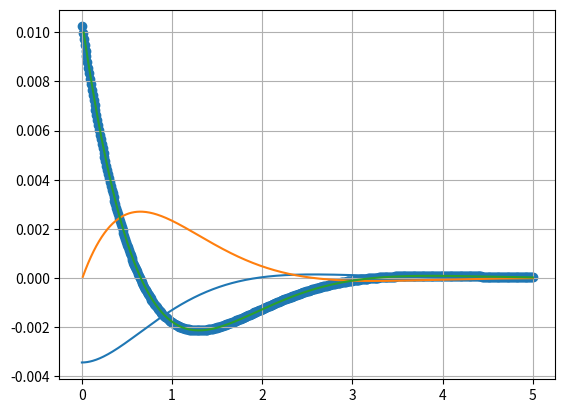

Recreate this plot in Python.
import numpy as np
import matplotlib.pyplot as plt

x = np.linspace(0, 5, 500)

Q = 225000
EI = 4500000
k = 40000000
L = np.power(4 * EI / k, 1 / 4)

y1 = -((Q * L ** 3) / (8 * EI)) * np.exp(-x/L)*(np.cos(abs(x)/L)+np.sin(np.abs(x)/L))
# y1 = np.exp(-x/L)*(np.cos(abs(x)/L)+np.sin(np.abs(x)/L))
m = Q * L / 4 * np.exp(-x/L)*(np.cos(abs(x)/L)-np.sin(np.abs(x)/L))


diff_x = np.diff(x)
# y1 = np.sin(x)
y2 = np.diff(y1) / diff_x
y3 = np.diff(y2) / diff_x[1:]

plt.plot(x, y1)
plt.plot(x[1:], y2)
plt.plot(x[2:], y3)
plt.scatter(x, m / EI)
plt.grid()
plt.show()

#
epsilon = 8e-5
E = 210e9
W = 330e-6
M = E * W * epsilon
print(M)
